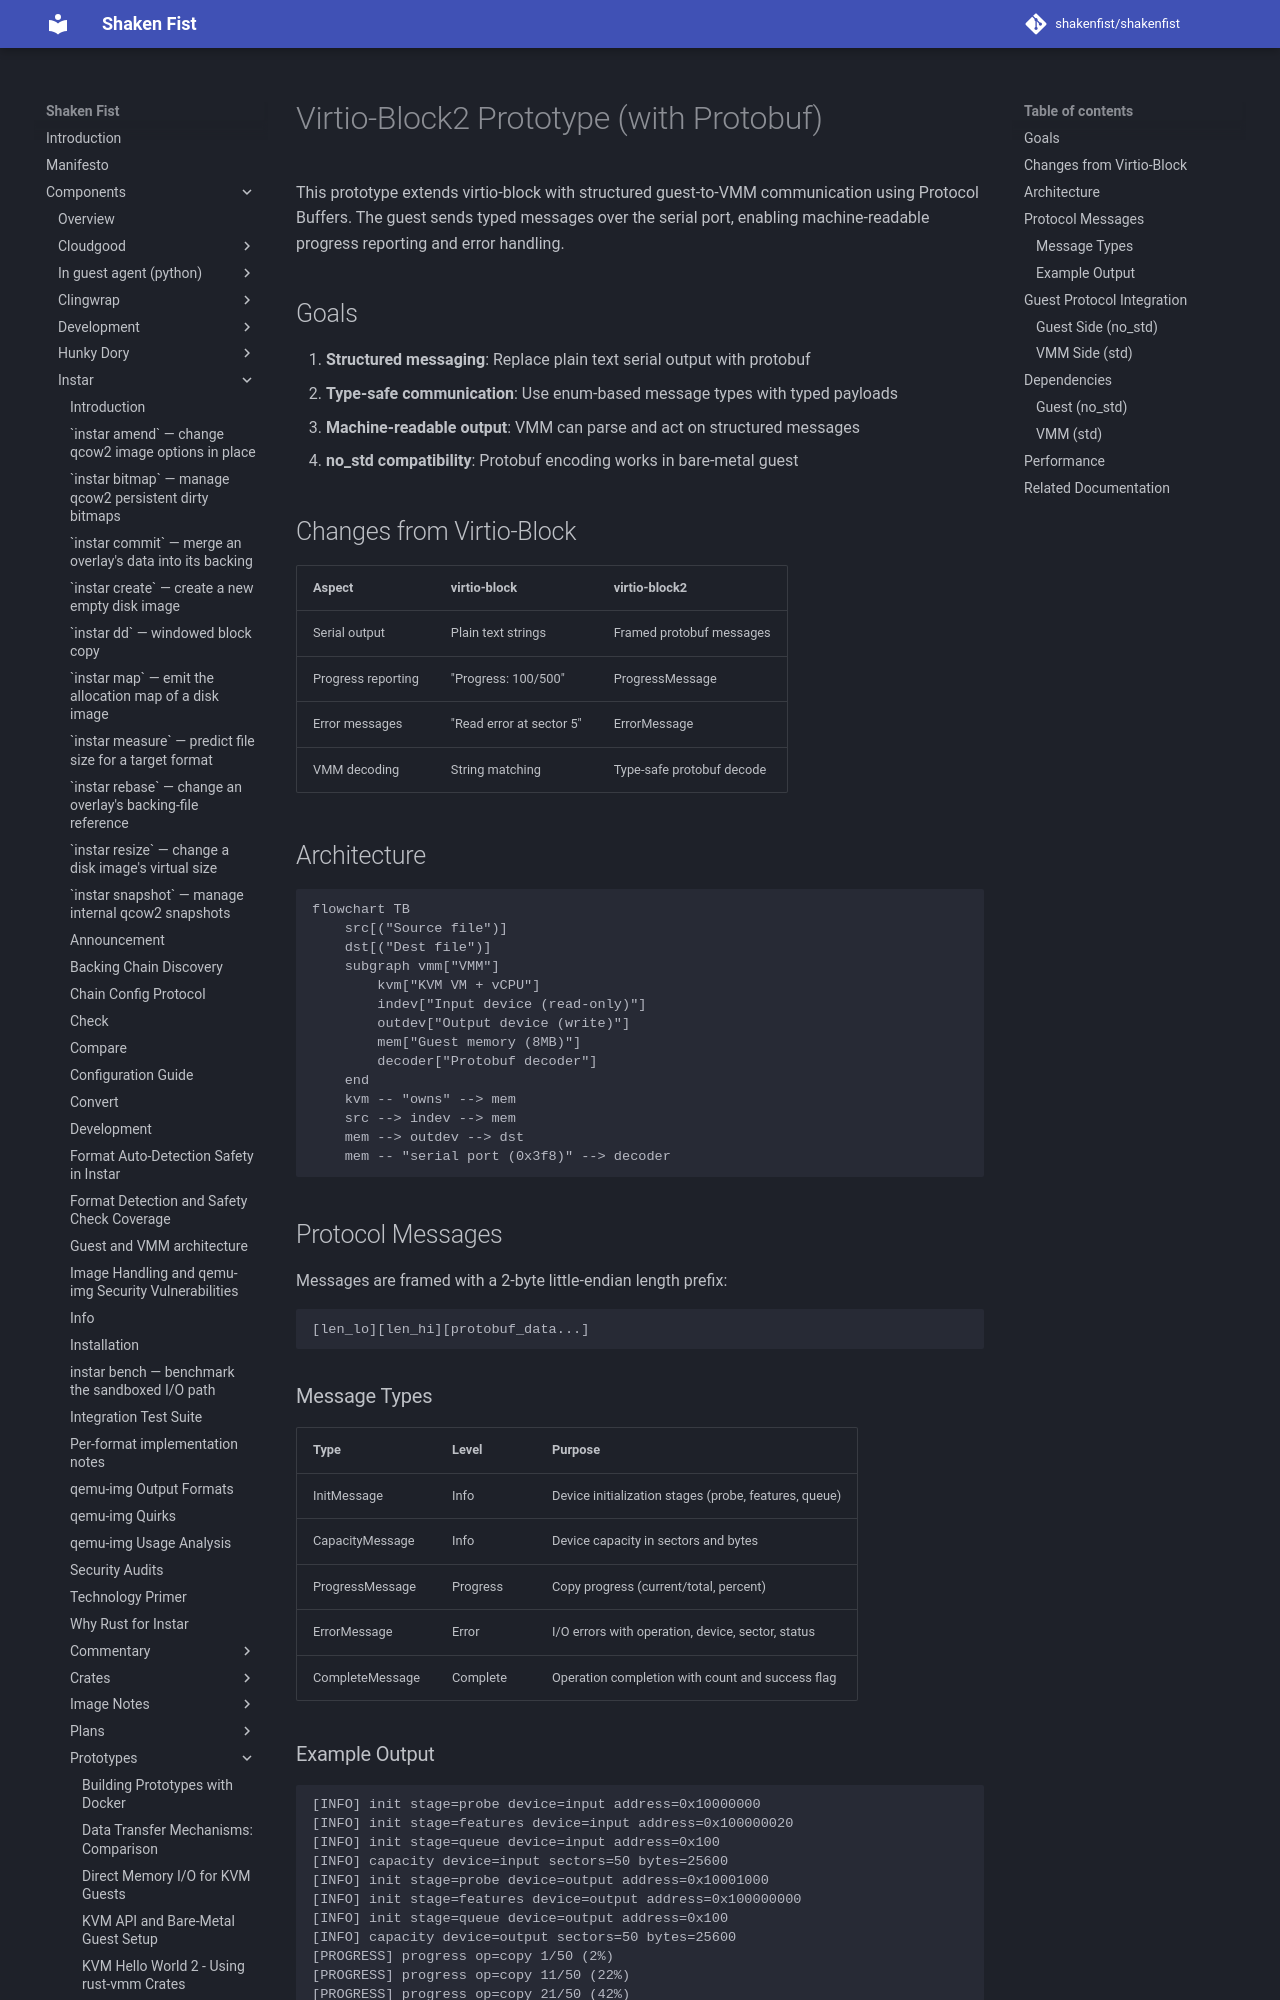

repository: shakenfist/shakenfist · page: components/instar/prototypes/virtio-block2/index.html · generator: mkdocs

# Virtio-Block2 Prototype (with Protobuf)

This prototype extends virtio-block with structured guest-to-VMM communication
using Protocol Buffers. The guest sends typed messages over the serial port,
enabling machine-readable progress reporting and error handling.

## Goals

1. **Structured messaging**: Replace plain text serial output with protobuf
2. **Type-safe communication**: Use enum-based message types with typed payloads
3. **Machine-readable output**: VMM can parse and act on structured messages
4. **no_std compatibility**: Protobuf encoding works in bare-metal guest

## Changes from Virtio-Block

| Aspect | virtio-block | virtio-block2 |
|--------|--------------|---------------|
| Serial output | Plain text strings | Framed protobuf messages |
| Progress reporting | "Progress: 100/500" | ProgressMessage { current: 100, total: 500 } |
| Error messages | "Read error at sector 5" | ErrorMessage { sector: 5, status: 1 } |
| VMM decoding | String matching | Type-safe protobuf decode |

## Architecture

```mermaid
flowchart TB
    src[("Source file")]
    dst[("Dest file")]
    subgraph vmm["VMM"]
        kvm["KVM VM + vCPU"]
        indev["Input device (read-only)"]
        outdev["Output device (write)"]
        mem["Guest memory (8MB)"]
        decoder["Protobuf decoder"]
    end
    kvm -- "owns" --> mem
    src --> indev --> mem
    mem --> outdev --> dst
    mem -- "serial port (0x3f8)" --> decoder
```

## Protocol Messages

Messages are framed with a 2-byte little-endian length prefix:

```
[len_lo][len_hi][protobuf_data...]
```

### Message Types

| Type | Level | Purpose |
|------|-------|---------|
| InitMessage | Info | Device initialization stages (probe, features, queue) |
| CapacityMessage | Info | Device capacity in sectors and bytes |
| ProgressMessage | Progress | Copy progress (current/total, percent) |
| ErrorMessage | Error | I/O errors with operation, device, sector, status |
| CompleteMessage | Complete | Operation completion with count and success flag |
